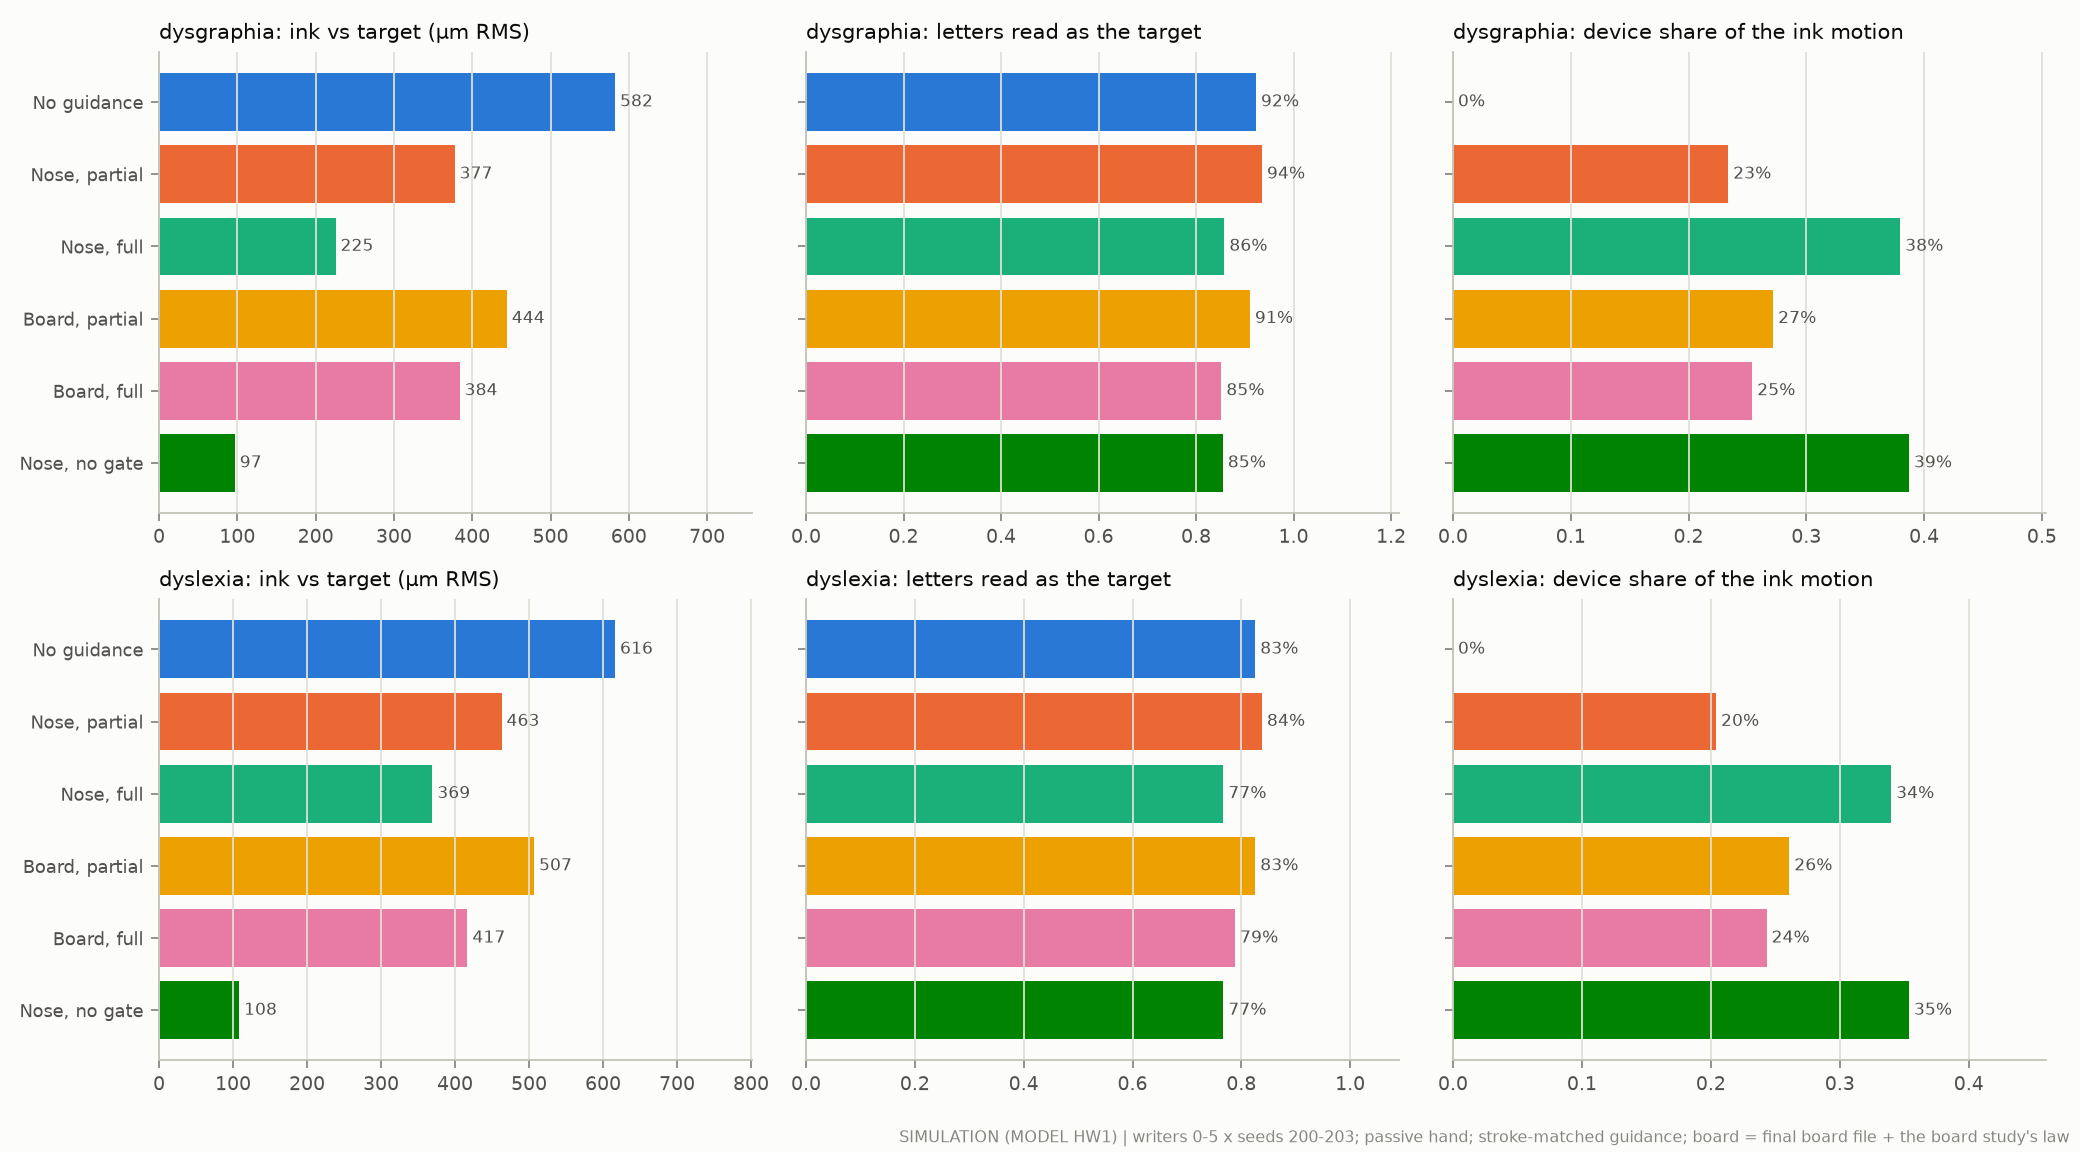

The data file committed next to this chart (first rows):
panel, label, value
dysgraphia: ink vs target (µm RMS), No guidance, 582.4
dysgraphia: ink vs target (µm RMS), Nose, partial, 377.4
dysgraphia: ink vs target (µm RMS), Nose, full, 225.3
dysgraphia: ink vs target (µm RMS), Board, partial, 444.1
dysgraphia: ink vs target (µm RMS), Board, full, 383.9
dysgraphia: ink vs target (µm RMS), Nose, no gate, 96.71
dysgraphia: letters read as the target, No guidance, 0.9228
dysgraphia: letters read as the target, Nose, partial, 0.9352
dysgraphia: letters read as the target, Nose, full, 0.858
dysgraphia: letters read as the target, Board, partial, 0.9105
dysgraphia: letters read as the target, Board, full, 0.8519
dysgraphia: letters read as the target, Nose, no gate, 0.8549
dysgraphia: device share of the ink moti…, No guidance, 0.0
dysgraphia: device share of the ink moti…, Nose, partial, 0.2337
dysgraphia: device share of the ink moti…, Nose, full, 0.3797
dysgraphia: device share of the ink moti…, Board, partial, 0.2718
dysgraphia: device share of the ink moti…, Board, full, 0.2541
dysgraphia: device share of the ink moti…, Nose, no gate, 0.3871
dyslexia: ink vs target (µm RMS), No guidance, 616.1
dyslexia: ink vs target (µm RMS), Nose, partial, 462.8
dyslexia: ink vs target (µm RMS), Nose, full, 369.2
dyslexia: ink vs target (µm RMS), Board, partial, 506.7
dyslexia: ink vs target (µm RMS), Board, full, 416.7
dyslexia: ink vs target (µm RMS), Nose, no gate, 108.1
dyslexia: letters read as the target, No guidance, 0.8256
dyslexia: letters read as the target, Nose, partial, 0.838
dyslexia: letters read as the target, Nose, full, 0.767
dyslexia: letters read as the target, Board, partial, 0.8256
dyslexia: letters read as the target, Board, full, 0.7886
dyslexia: letters read as the target, Nose, no gate, 0.767
dyslexia: device share of the ink motion, No guidance, 0.0
dyslexia: device share of the ink motion, Nose, partial, 0.204
dyslexia: device share of the ink motion, Nose, full, 0.3398
dyslexia: device share of the ink motion, Board, partial, 0.2608
dyslexia: device share of the ink motion, Board, full, 0.2432
dyslexia: device share of the ink motion, Nose, no gate, 0.3536
